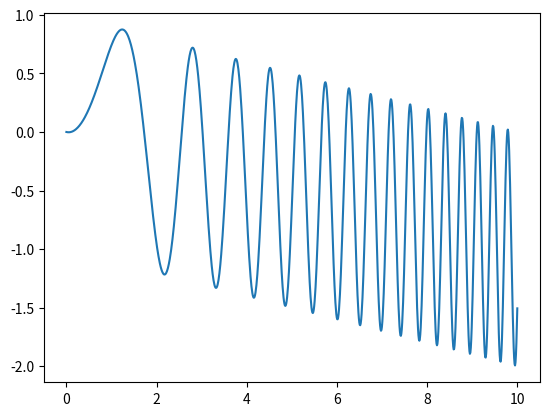

The matplotlib source for this figure:
import numpy
from matplotlib import pyplot

def bisection(f, interval, max_steps=100, tol=1e-10):

    x_lo, x_hi = interval
    x = (x_lo + x_hi)/2
    f_lo = f(x_lo)
    f_hi = f(x_hi)
    fx = f(x)
    steps = 0
    
    while steps < max_steps and abs(fx) > tol and (x_hi - x_lo) > tol:
        steps = steps + 1
        if fx*f_hi < 0: # Root lies in right-hand half
            x_lo = x
            f_lo = fx
        else: # Root lies in left-hand half
            x_hi = x
            f_hi = fx
        x = (x_lo + x_hi) / 2
        fx = f(x)
    print("Nsteps", steps)
    return x
    
if __name__=="__main__":
    def f(x):
        return numpy.exp(x) + x - 2
    def g(x):
        return numpy.sin(x**2) - 0.1*x
        
    interval = [0,1]
    s = bisection(f, interval)
    print("s = ", s, "f(s) = ", f(s))
    
    x = numpy.linspace(0, 10, 1000)
    pyplot.plot(x, g(x))
    pyplot.show()
    s = bisection(g, [1,10])
    print("s = ", s, "g(s) = ", g(s))
    s = bisection(g, [1,9])
    print("s = ", s, "g(s) = ", g(s))
    s = bisection(g, [1,8.5])
    print("s = ", s, "g(s) = ", g(s))
    s = bisection(g, [1,8])
    print("s = ", s, "g(s) = ", g(s))
    